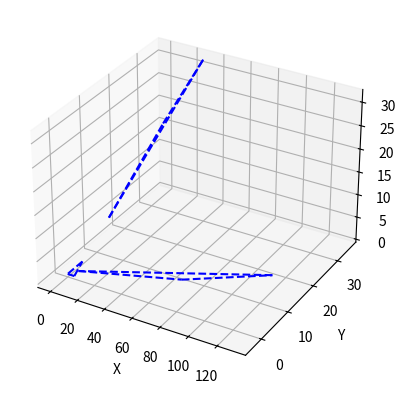

The script that saved this image:
import numpy as np
import matplotlib.pyplot as plt
from mpl_toolkits.mplot3d import Axes3D



# Definición de los puntos de los triángulos
simplex = [
    np.array([[13, -2, 3], [90, -3, 9], [130, 9, 7]]),
    np.array([[10, 10, 8], [20, 25, 22], [30, 35, 32]]),
    np.array([[0, 0, 0], [5, 0, 0], [0, 5, 0]]),
    # Añade más puntos de triángulos si lo deseas
]

# Crear una figura 3D
fig = plt.figure()
ax = fig.add_subplot(111, projection='3d')

# Graficar cada triángulo
for s in simplex:
    x = s[:, 0]
    y = s[:, 1]
    z = s[:, 2]
    for i in range(len(s)):
        ax.plot([x[i], x[(i+1)%len(s)]], [y[i], y[(i+1)%len(s)]], [z[i], z[(i+1)%len(s)]], 'b--')

# Etiquetas de los ejes
ax.set_xlabel('X')
ax.set_ylabel('Y')
ax.set_zlabel('Z')

# Mostrar el gráfico
plt.show()


